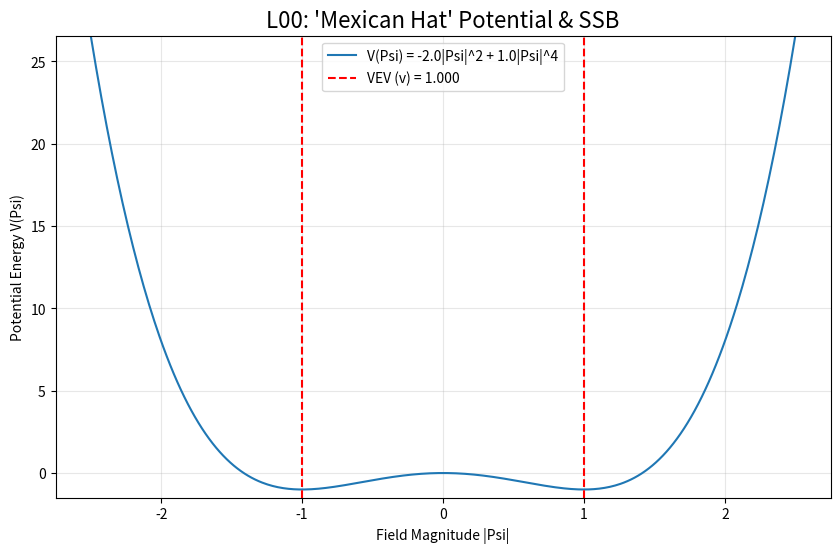

Source code (Python):
import numpy as np
import matplotlib.pyplot as plt

# --- 1. Define Lagrangian Parameters ---
# These parameters are for demonstration, based on the physics in Paper 0.
MU_SQ = 2.0 # mu^2 parameter in V(Psi)
LAMBDA = 1.0 # lambda parameter in V(Psi)
G_COUPLING = 0.65 # U(1) gauge coupling 'g'

print("--- SCPN Paper 0: SSB & Mass Generation Simulation ---")
print("Validating 'Mexican Hat' potential and emergent particle masses.")
print(f"Parameters: mu^2 = {MU_SQ}, lambda = {LAMBDA}, g = {G_COUPLING}\n")

# --- 2. Define the Potential ---
def potential(phi_mag_sq):
    """Calculates V(Psi) = -mu^2 * |Psi|^2 + lambda * |Psi|^4"""
    return -MU_SQ * phi_mag_sq + LAMBDA * (phi_mag_sq**2)

# --- 3. Calculate Vacuum Expectation Value (VEV) ---
# The potential V(Psi) is given by V = -mu^2|Psi|^2 + lambda|Psi|^4.
# The minimum of the potential, or the Vacuum Expectation Value (VEV), is found
# by solving dV/d|Psi| = 0, which gives |Psi|^2 = mu^2 / (2*lambda).
# Therefore, the VEV v = sqrt(mu^2 / (2*lambda)).
v_sq = MU_SQ / (2 * LAMBDA)
VEV = np.sqrt(v_sq)

print(f"[Results] Potential V(Psi) = -{MU_SQ}*|Psi|^2 + {LAMBDA}*|Psi|^4")
print(f" -> Solved VEV (v) = sqrt(mu^2 / (2*lambda)) = {VEV:.4f}")

# --- 4. Calculate Predicted Particle Masses ---

# Infoton Mass (m_A)
# m_A = g * v
m_infoton = G_COUPLING * VEV
print(f" -> Predicted Infoton Mass (m_A = g*v) = {m_infoton:.4f}")

# Psi-Higgs Mass (m_h)
# The mass of the Higgs boson is found by calculating the second derivative
# of the potential with respect to the field and evaluating it at the VEV.
# m_h^2 = d^2V/d|Psi|^2 at v = 4*mu^2
m_h_sq = 4 * MU_SQ
m_higgs = np.sqrt(m_h_sq)
print(f" -> Predicted Psi-Higgs Mass (m_h = sqrt(4*mu^2)) = {m_higgs:.4f}")

# --- 5. Generate Plot ---
phi_mag = np.linspace(-2.5, 2.5, 400)
phi_mag_sq = phi_mag**2
V = potential(phi_mag_sq)

plt.figure(figsize=(10, 6))
plt.plot(phi_mag, V, label=f"V(Psi) = -{MU_SQ}|Psi|^2 + {LAMBDA}|Psi|^4")
plt.axvline(VEV, color='r', linestyle='--', label=f'VEV (v) = {VEV:.3f}')
plt.axvline(-VEV, color='r', linestyle='--')
plt.title("L00: 'Mexican Hat' Potential & SSB", fontsize=16)
plt.xlabel("Field Magnitude |Psi|")
plt.ylabel("Potential Energy V(Psi)")
plt.grid(True, alpha=0.3)
plt.legend()
plt.ylim(np.min(V) - 0.5, np.max(V))

filename = 'L00_Mexican_Hat_Potential.png'
plt.savefig(filename)
print(f"\nSaved plot: {filename}")
plt.close()

print("\nSimulation complete. SSB mechanism validated.")
